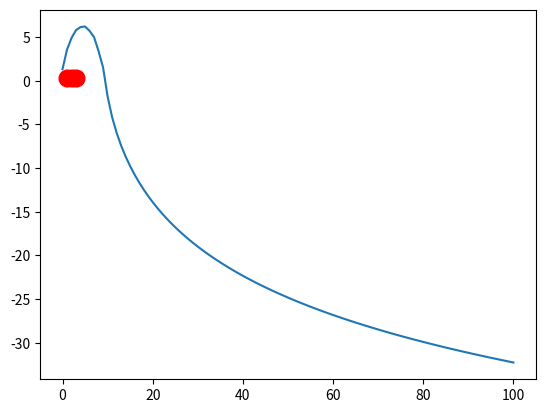

The script that saved this image:
# [redacted]
# Homework 3
import math

# This file trains a model to verify the Robbins-Monro theorem


import numpy as np
import matplotlib.pyplot as plt
from scipy import stats


# Defines the function specific to this problem
def f(x, p, g, a):
    return g * np.linalg.norm(x) ** 2 / 2 + x * p * math.pow((1 + np.linalg.norm(x) ** 2 / 2), a)


def Y(x, p, k):
    Y = np.zeros(len(x))
    for i in range(len(x)):
        unit_vector = np.zeros(len(x))
        unit_vector[i] = 1
        right_point = np.linalg.norm(x + unit_vector * al(k)) ** 2
        left_point = np.linalg.norm(x - unit_vector * al(k)) ** 2
        Y[i] = 5 * (right_point - left_point) + getX(x, p) * ((1 + right_point / 2) ** (1/2) - (1 + left_point / 2) ** (1/2))
    return Y / (2 * al(k))


# Function that returns alpha_k based on index k. Different from constant alpha given later.
def al(k):
    return 1/k


# Iterates one step
def iter(x, p, k):
    return x - al(k) * Y(x, p, k)


def getX(x, p):
    total = 0
    for i in range(len(x)):
        total = total + x[i] * p[i]
    return total


# Constants used in the function f
alpha = 1 / 2
gamma = 10

# Values that define distribution
x = [1, 2, 3]
p = [1 / 3, 1 / 3, 1 / 3]

# Creates discrete distribution. This is honestly just used for plotting.
dist = stats.rv_discrete(name='dist', values=(x, p))

fig, ax = plt.subplots(1, 1)
ax.plot(x, dist.pmf(x), 'ro', ms=12, mec='r')
ax.vlines(x, 0, dist.pmf(x), colors='r', lw=4)
plt.show()

num_iterations = 100

errors = np.zeros(num_iterations + 1)
errors[0] = np.log(np.linalg.norm(x))

for i in range(num_iterations):
    x = iter(x, p, i + 1)
    errors[i + 1] = np.log(np.linalg.norm(x))

plt.plot(errors)
plt.show()
